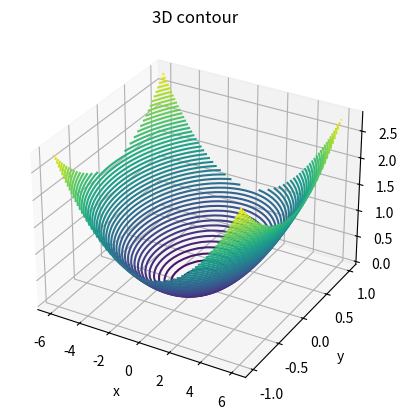

Reproduce this figure in Python.
#!/usr/bin/python3
# -*- coding: utf-8 -*-
# Copyright (C) 2022 #
# @Time    : 2022/10/6 22:21
# @Author  : TaoistQu
# @Email   : qulei_20180331@163.com
# @File    : x_y.py
# @Software: PyCharm
#画三维曲面

from mpl_toolkits import mplot3d
import numpy as np
import matplotlib.pyplot as plt
def f(x, y):
   return 1/20*(x ** 2) + y ** 2
#构建x、y数据
x = np.linspace(-6, 6,30)

y = np.linspace(-1, 1, 30)
#将数据网格化处理
X, Y = np.meshgrid(x, y)
Z = f(X, Y)
fig = plt.figure()
ax = plt.axes(projection='3d')
#50表示在z轴方向等高线的高度层级，binary颜色从白色变成黑色
ax.contour3D(X, Y, Z, 50, cmap='viridis')
ax.set_xlabel('x')
ax.set_ylabel('y')
ax.set_zlabel('z')
ax.set_title('3D contour')
plt.show()

